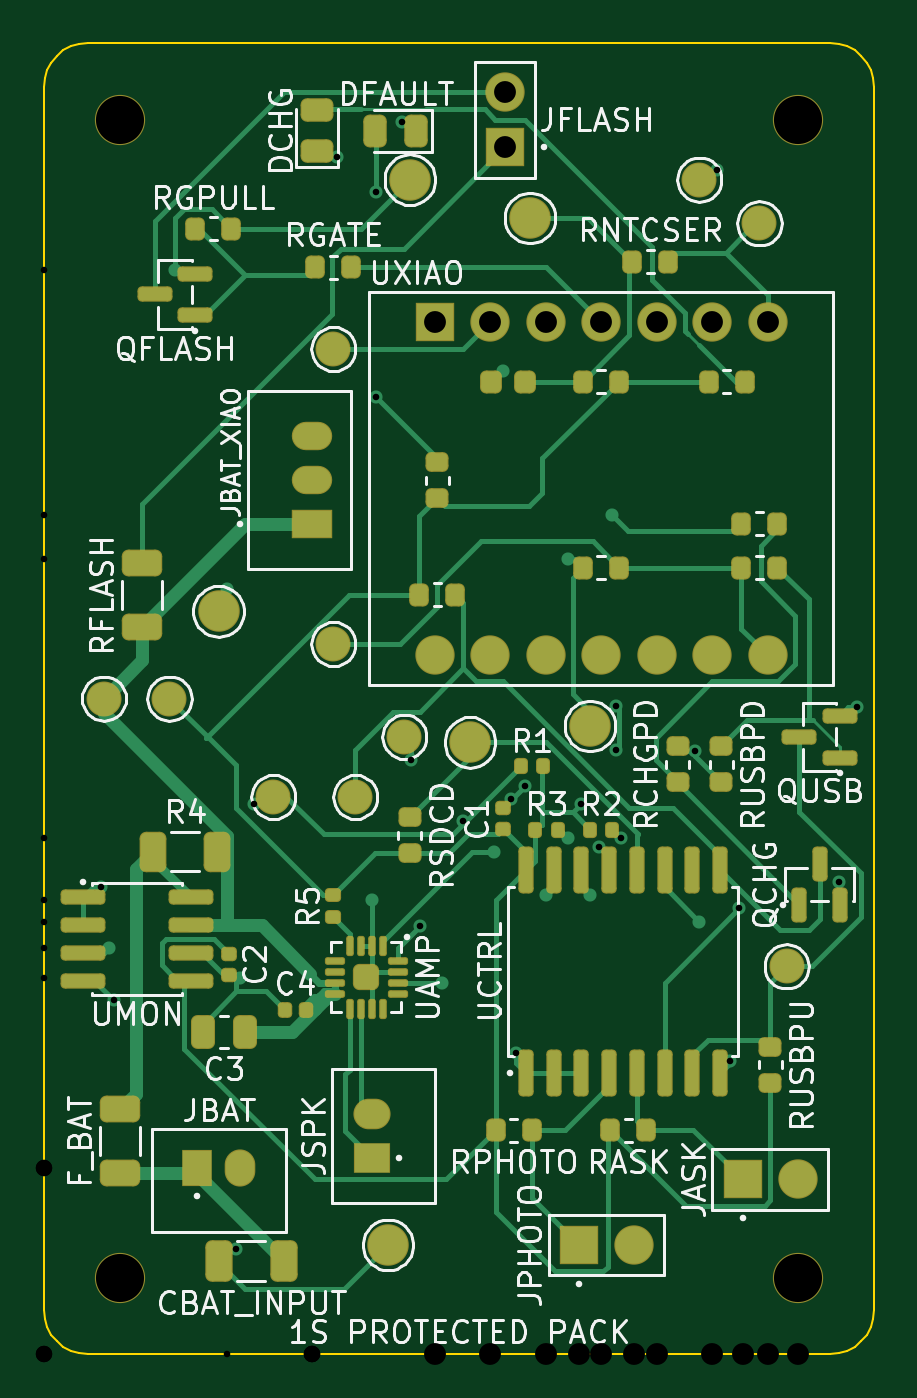
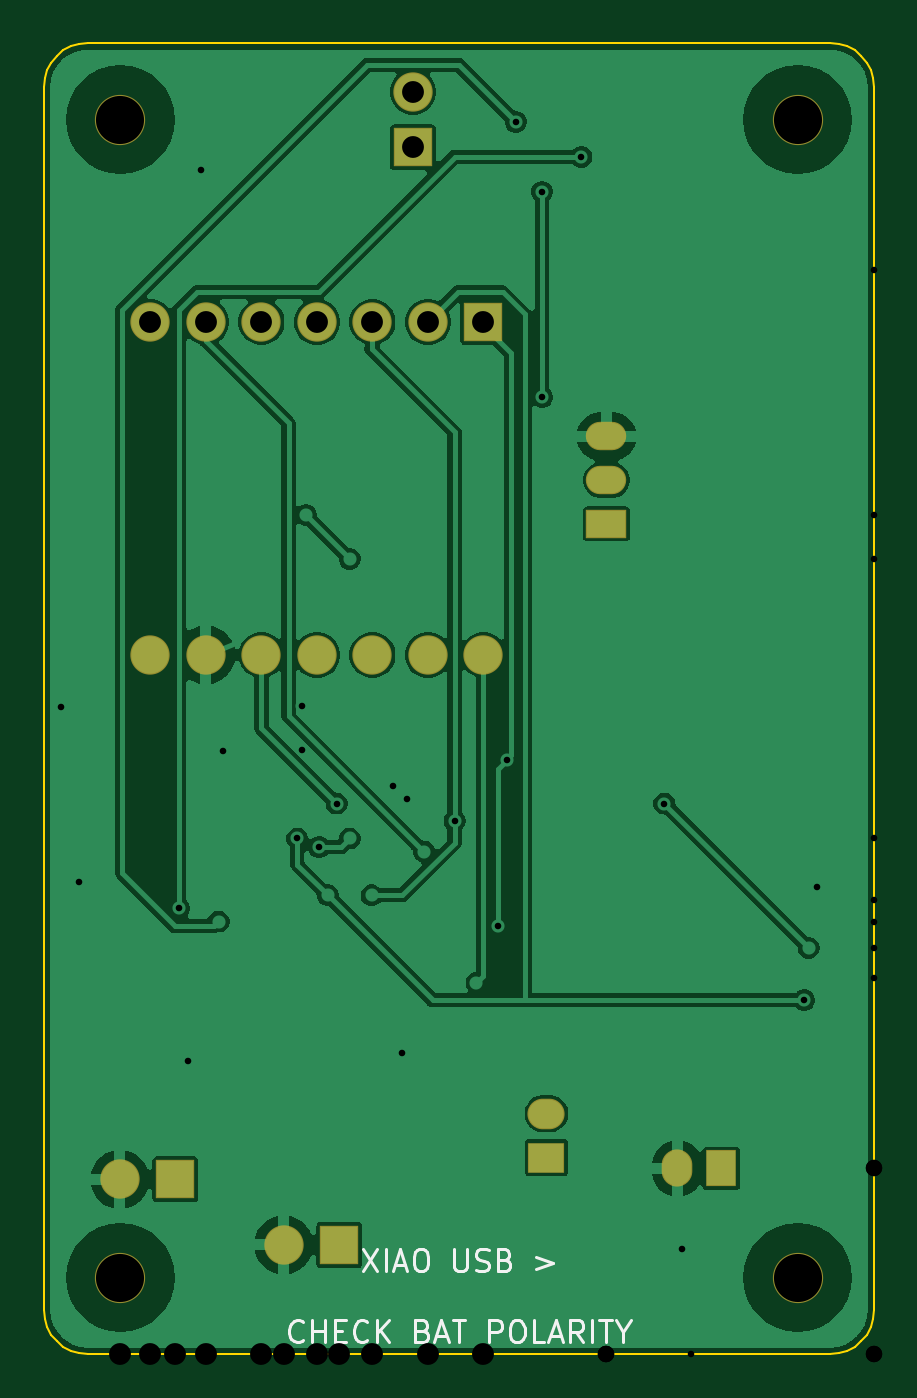
Circuit board: 11 layer files. Board 38.0 x 60.0 mm.
- bottom_copper: InspectPin_AI_Rev_N_-_Unified_Soldered_XIAO_Mount_-_ENGINEERING_RELEASE-B_Cu.gbl (57582 bytes)
- bottom_mask: InspectPin_AI_Rev_N_-_Unified_Soldered_XIAO_Mount_-_ENGINEERING_RELEASE-B_Mask.gbs (2223 bytes)
- paste: InspectPin_AI_Rev_N_-_Unified_Soldered_XIAO_Mount_-_ENGINEERING_RELEASE-B_Paste.gbp (316 bytes)
- bottom_silk: InspectPin_AI_Rev_N_-_Unified_Soldered_XIAO_Mount_-_ENGINEERING_RELEASE-B_Silkscreen.gbo (8201 bytes)
- outline: InspectPin_AI_Rev_N_-_Unified_Soldered_XIAO_Mount_-_ENGINEERING_RELEASE-Edge_Cuts.gko (1115 bytes)
- top_copper: InspectPin_AI_Rev_N_-_Unified_Soldered_XIAO_Mount_-_ENGINEERING_RELEASE-F_Cu.gtl (36029 bytes)
- top_mask: InspectPin_AI_Rev_N_-_Unified_Soldered_XIAO_Mount_-_ENGINEERING_RELEASE-F_Mask.gts (16730 bytes)
- paste: InspectPin_AI_Rev_N_-_Unified_Soldered_XIAO_Mount_-_ENGINEERING_RELEASE-F_Paste.gtp (13994 bytes)
- top_silk: InspectPin_AI_Rev_N_-_Unified_Soldered_XIAO_Mount_-_ENGINEERING_RELEASE-F_Silkscreen.gto (102450 bytes)
- drill: InspectPin_AI_Rev_N_-_Unified_Soldered_XIAO_Mount_-_ENGINEERING_RELEASE-NPTH.drl (305 bytes)
- drill: InspectPin_AI_Rev_N_-_Unified_Soldered_XIAO_Mount_-_ENGINEERING_RELEASE-PTH.drl (1050 bytes)

=== bottom_copper: InspectPin_AI_Rev_N_-_Unified_Soldered_XIAO_Mount_-_ENGINEERING_RELEASE-B_Cu.gbl (57582 bytes, source omitted) ===
=== bottom_mask: InspectPin_AI_Rev_N_-_Unified_Soldered_XIAO_Mount_-_ENGINEERING_RELEASE-B_Mask.gbs ===
%TF.GenerationSoftware,PCBKit,pcbkit,0.1.0*%
%TF.ProjectId,InspectPin AI Rev N - Unified Soldered XIAO Mount - ENGINEERING RELEASE,00000000-0000-0000-0000-000000000000,rev?*%
%TF.SameCoordinates,Original*%
%TF.FileFunction,Soldermask,Bot*%
%TF.FilePolarity,Negative*%
%FSLAX46Y46*%
%MOMM*%
%LPD*%
G01*
%ADD10C,2.3*%
%TA.AperFunction,ComponentPad*%
%ADD11R,1.8X1.8*%
%TD*%
%TA.AperFunction,ComponentPad*%
%ADD12C,1.8*%
%TD*%
%TA.AperFunction,ComponentPad*%
%ADD13R,1.4X1.7*%
%TD*%
%TA.AperFunction,ComponentPad*%
%ADD14O,1.4X1.7*%
%TD*%
%TA.AperFunction,ComponentPad*%
%ADD15R,1.85X1.3*%
%TD*%
%TA.AperFunction,ComponentPad*%
%ADD16O,1.85X1.3*%
%TD*%
%TA.AperFunction,ComponentPad*%
%ADD17R,1.7X1.4*%
%TD*%
%TA.AperFunction,ComponentPad*%
%ADD18O,1.7X1.4*%
%TD*%
%TO.P,H1,*%
D10*
X3500000Y3500000D03*
%TD*%
%TO.P,H2,*%
X34500000Y3500000D03*
%TD*%
%TO.P,H3,*%
X34500000Y56500000D03*
%TD*%
%TO.P,H4,*%
X3500000Y56500000D03*
%TD*%
%TO.P,JASK,1*%
D11*
X31980000Y8000000D03*
%TD*%
%TO.P,JASK,2*%
D12*
X34520000Y8000000D03*
%TD*%
%TO.P,JBAT,1*%
D13*
X7000000Y8500000D03*
%TD*%
%TO.P,JBAT,2*%
D14*
X9000000Y8500000D03*
%TD*%
%TO.P,JBAT_XIAO,1*%
D15*
X12250000Y38000000D03*
%TD*%
%TO.P,JBAT_XIAO,2*%
D16*
X12250000Y40000000D03*
%TD*%
%TO.P,JBAT_XIAO,3*%
X12250000Y42000000D03*
%TD*%
%TO.P,JFLASH,1*%
D11*
X21100000Y55230000D03*
%TD*%
%TO.P,JFLASH,2*%
D12*
X21100000Y57770000D03*
%TD*%
%TO.P,JPHOTO,1*%
D11*
X24480000Y5000000D03*
%TD*%
%TO.P,JPHOTO,2*%
D12*
X27020000Y5000000D03*
%TD*%
%TO.P,JSPK,1*%
D17*
X15000000Y9000000D03*
%TD*%
%TO.P,JSPK,2*%
D18*
X15000000Y11000000D03*
%TD*%
%TO.P,UXIAO,1*%
D11*
X17880000Y47240000D03*
%TD*%
%TO.P,UXIAO,2*%
D12*
X20420000Y47240000D03*
%TD*%
%TO.P,UXIAO,3*%
X22960000Y47240000D03*
%TD*%
%TO.P,UXIAO,4*%
X25500000Y47240000D03*
%TD*%
%TO.P,UXIAO,5*%
X28040000Y47240000D03*
%TD*%
%TO.P,UXIAO,6*%
X30580000Y47240000D03*
%TD*%
%TO.P,UXIAO,7*%
X33120000Y47240000D03*
%TD*%
%TO.P,UXIAO,8*%
X17880000Y32000000D03*
%TD*%
%TO.P,UXIAO,9*%
X20420000Y32000000D03*
%TD*%
%TO.P,UXIAO,10*%
X22960000Y32000000D03*
%TD*%
%TO.P,UXIAO,11*%
X25500000Y32000000D03*
%TD*%
%TO.P,UXIAO,12*%
X28040000Y32000000D03*
%TD*%
%TO.P,UXIAO,13*%
X30580000Y32000000D03*
%TD*%
%TO.P,UXIAO,14*%
X33120000Y32000000D03*
%TD*%
M02*

=== paste: InspectPin_AI_Rev_N_-_Unified_Soldered_XIAO_Mount_-_ENGINEERING_RELEASE-B_Paste.gbp ===
%TF.GenerationSoftware,PCBKit,pcbkit,0.1.0*%
%TF.ProjectId,InspectPin AI Rev N - Unified Soldered XIAO Mount - ENGINEERING RELEASE,00000000-0000-0000-0000-000000000000,rev?*%
%TF.SameCoordinates,Original*%
%TF.FileFunction,Paste,Bot*%
%TF.FilePolarity,Positive*%
%FSLAX46Y46*%
%MOMM*%
%LPD*%
G01*
%ADD10C,0.1*%
M02*

=== bottom_silk: InspectPin_AI_Rev_N_-_Unified_Soldered_XIAO_Mount_-_ENGINEERING_RELEASE-B_Silkscreen.gbo (8201 bytes, source omitted) ===
=== outline: InspectPin_AI_Rev_N_-_Unified_Soldered_XIAO_Mount_-_ENGINEERING_RELEASE-Edge_Cuts.gko ===
%TF.GenerationSoftware,PCBKit,pcbkit,0.1.0*%
%TF.ProjectId,InspectPin AI Rev N - Unified Soldered XIAO Mount - ENGINEERING RELEASE,00000000-0000-0000-0000-000000000000,rev?*%
%TF.SameCoordinates,Original*%
%TF.FileFunction,Profile,NP*%
%TF.FilePolarity,Positive*%
%FSLAX46Y46*%
%MOMM*%
%LPD*%
G01*
%TA.AperFunction,Profile*%
%ADD10C,0.1*%
%TD*%
D10*
X36000000Y0D02*
X36390181Y38429D01*
X36765367Y152241D01*
X37111140Y337061D01*
X37414214Y585786D01*
X37662939Y888860D01*
X37847759Y1234633D01*
X37961571Y1609819D01*
X38000000Y2000000D01*
X38000000Y58000000D01*
X37961571Y58390181D01*
X37847759Y58765367D01*
X37662939Y59111140D01*
X37414214Y59414214D01*
X37111140Y59662939D01*
X36765367Y59847759D01*
X36390181Y59961571D01*
X36000000Y60000000D01*
X2000000Y60000000D01*
X1609819Y59961571D01*
X1234633Y59847759D01*
X888860Y59662939D01*
X585786Y59414214D01*
X337061Y59111140D01*
X152241Y58765367D01*
X38429Y58390181D01*
X0Y58000000D01*
X0Y2000000D01*
X38429Y1609819D01*
X152241Y1234633D01*
X337061Y888860D01*
X585786Y585786D01*
X888860Y337061D01*
X1234633Y152241D01*
X1609819Y38429D01*
X2000000Y0D01*
X36000000Y0D01*
M02*

=== top_copper: InspectPin_AI_Rev_N_-_Unified_Soldered_XIAO_Mount_-_ENGINEERING_RELEASE-F_Cu.gtl (36029 bytes, source withheld) ===
=== top_mask: InspectPin_AI_Rev_N_-_Unified_Soldered_XIAO_Mount_-_ENGINEERING_RELEASE-F_Mask.gts (16730 bytes, source withheld) ===
=== paste: InspectPin_AI_Rev_N_-_Unified_Soldered_XIAO_Mount_-_ENGINEERING_RELEASE-F_Paste.gtp (13994 bytes, source withheld) ===
=== top_silk: InspectPin_AI_Rev_N_-_Unified_Soldered_XIAO_Mount_-_ENGINEERING_RELEASE-F_Silkscreen.gto (102450 bytes, source omitted) ===
=== drill: InspectPin_AI_Rev_N_-_Unified_Soldered_XIAO_Mount_-_ENGINEERING_RELEASE-NPTH.drl ===
M48
; DRILL file {PCBKit pcbkit 0.1.0}
; FORMAT={-:-/ absolute / metric / decimal}
; #@! TF.GenerationSoftware,PCBKit,pcbkit,0.1.0
; #@! TF.FileFunction,NonPlated,1,2,NPTH
FMAT,2
METRIC
; #@! TA.AperFunction,NonPlated,NPTH,MechanicalDrill
T1C2.200
%
G90
G05
T1
X3.5Y3.5
X34.5Y3.5
X34.5Y56.5
X3.5Y56.5
M30

=== drill: InspectPin_AI_Rev_N_-_Unified_Soldered_XIAO_Mount_-_ENGINEERING_RELEASE-PTH.drl ===
M48
; DRILL file {PCBKit pcbkit 0.1.0}
; FORMAT={-:-/ absolute / metric / decimal}
; #@! TF.GenerationSoftware,PCBKit,pcbkit,0.1.0
; #@! TF.FileFunction,Plated,1,2,PTH
FMAT,2
METRIC
; #@! TA.AperFunction,Plated,PTH,ViaDrill
T1C0.300
; #@! TA.AperFunction,Plated,PTH,ComponentDrill
T2C0.750
; #@! TA.AperFunction,Plated,PTH,ComponentDrill
T3C1.000
%
G90
G05
T1
X20.6Y23
X18.2Y17
X16.8Y27.2
X17.2Y19.6
X19.2Y24.4
X23Y21
X9.6Y25.2
X3Y18.6
X24Y36.4
X26Y38.4
X26.4Y23.6
X25Y21
X3.2Y16.2
X24Y23.6
X25.4Y23.2
X21.4Y25.4
X9Y17.2
X8.8Y4.8
X21Y45
X36.4Y21.6
X6Y49.6
X37.2Y29.6
X29.8Y27.6
X8.4Y35
X30.8Y54.2
X15Y20.8
X21.6Y13.8
X31.4Y13.4
X2.6Y21.4
X24.6Y25.2
X22.0009Y25.9994
X26.1676Y29.6661
X26.1676Y27.6661
X13.4Y54.8
X31.8Y20.4
X15.2Y53.2
X15.2Y43.8
X16.4Y56.4
X30Y19.8
T2
X7Y8.5
X9Y8.5
X12.25Y38
X12.25Y40
X12.25Y42
X15Y9
X15Y11
T3
X31.98Y8
X34.52Y8
X21.1Y55.23
X21.1Y57.77
X24.48Y5
X27.02Y5
X17.88Y47.24
X20.42Y47.24
X22.96Y47.24
X25.5Y47.24
X28.04Y47.24
X30.58Y47.24
X33.12Y47.24
X17.88Y32
X20.42Y32
X22.96Y32
X25.5Y32
X28.04Y32
X30.58Y32
X33.12Y32
M30
